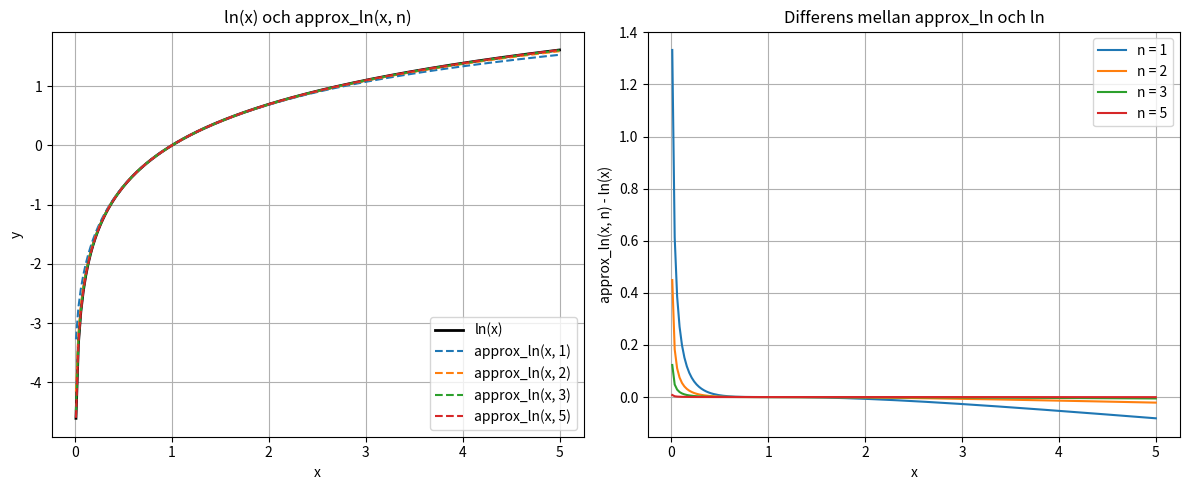
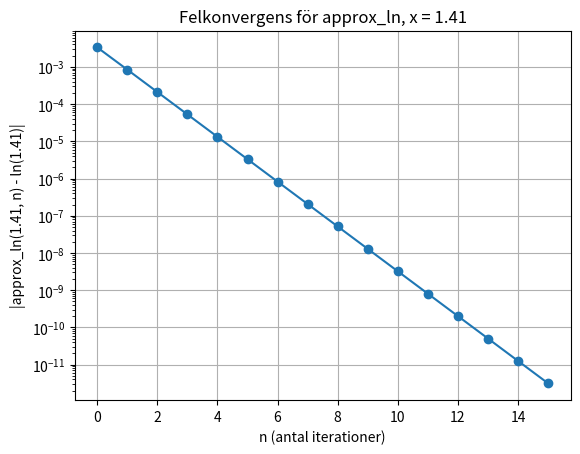
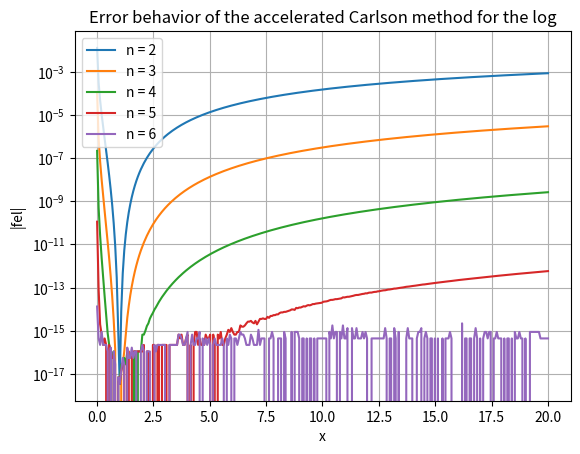

Recreate these plots in Python, in order.
# Homework 1 — Approximating the Logarithm
# NUMA01 Beräkningsprogrammering, VT2026
# Arvid Brenner & Sixten Midsem

import numpy as np
from numpy import sqrt, log, zeros, linspace
import matplotlib.pyplot as plt


# --- Task 1 ---

def approx_ln(x, n):
    """Approximerar ln(x) med Carlsons AGM-iteration efter n steg.

    Fungerar för både skalär och array-input (x > 0).
    """
    x = np.asarray(x, dtype=float)
    a = (1 + x) / 2
    g = sqrt(x)

    for _ in range(n):
        a, g = (a + g) / 2, sqrt((a + g) / 2 * g)

    return (x - 1) / a


# --- Task 2 ---

def plot_comparison():
    """Plottar ln(x) och approx_ln(x, n) för n = 1, 2, 3, 5 samt differensen."""
    x = linspace(0.01, 5, 200)
    n_values = [1, 2, 3, 5]

    fig, (ax1, ax2) = plt.subplots(1, 2, figsize=(12, 5))

    # Vänster: funktionerna
    ax1.plot(x, log(x), 'k-', linewidth=2, label='ln(x)')
    for n in n_values:
        ax1.plot(x, approx_ln(x, n), '--', label=f'approx_ln(x, {n})')
    ax1.set_xlabel('x')
    ax1.set_ylabel('y')
    ax1.set_title('ln(x) och approx_ln(x, n)')
    ax1.legend()
    ax1.grid(True)

    # Höger: differensen
    for n in n_values:
        ax2.plot(x, approx_ln(x, n) - log(x), label=f'n = {n}')
    ax2.set_xlabel('x')
    ax2.set_ylabel('approx_ln(x, n) - ln(x)')
    ax2.set_title('Differens mellan approx_ln och ln')
    ax2.legend()
    ax2.grid(True)

    fig.tight_layout()


# --- Task 3 ---

def plot_error_convergence():
    """Plottar |approx_ln(1.41, n) - ln(1.41)| på log-skala för n = 0..15."""
    x = 1.41
    n_values = range(0, 16)
    errors = [abs(approx_ln(x, n) - log(x)) for n in n_values]

    plt.figure()
    plt.semilogy(list(n_values), errors, 'o-')
    plt.xlabel('n (antal iterationer)')
    plt.ylabel('|approx_ln(1.41, n) - ln(1.41)|')
    plt.title('Felkonvergens för approx_ln, x = 1.41')
    plt.grid(True)


# --- Task 4: Hjälpfunktion ---

def _compute_a_values(x, n):
    """Returnerar alla a_0, ..., a_n från AGM-iterationen (endast skalär x)."""
    a_vals = zeros(n + 1)
    a = (1 + x) / 2
    g = sqrt(x)
    a_vals[0] = a

    for i in range(n):
        a = (a + g) / 2
        g = sqrt(a * g)
        a_vals[i + 1] = a

    return a_vals


# --- Task 4 ---

def fast_approx_ln(x, n):
    """Approximerar ln(x) med Carlsons metod + Richardson-extrapolation.

    Bygger en tabell d[k, i] som eliminerar feltermer av ordning 4^(-k).
    """
    a_vals = _compute_a_values(x, n)

    # Bygg Richardson-tabellen
    d = zeros((n + 1, n + 1))
    for i in range(n + 1):
        d[0, i] = a_vals[i]

    for i in range(1, n + 1):
        for k in range(1, i + 1):
            d[k, i] = (d[k-1, i] - 4**(-k) * d[k-1, i-1]) / (1 - 4**(-k))

    return (x - 1) / d[n, n]


# --- Task 5 ---

def plot_fast_convergence():
    """Plottar |fast_approx_ln(x, n) - ln(x)| på log-skala för n = 2..6."""
    x_values = linspace(0.01, 20, 300)
    n_values = [2, 3, 4, 5, 6]

    # Vektorisera fast_approx_ln för array-input
    fast_ln_vec = np.vectorize(fast_approx_ln)

    plt.figure()
    for n in n_values:
        errors = abs(fast_ln_vec(x_values, n) - log(x_values))
        plt.semilogy(x_values, errors, label=f'n = {n}')

    plt.xlabel('x')
    plt.ylabel('|fel|')
    plt.title('Error behavior of the accelerated Carlson method for the log')
    plt.legend()
    plt.grid(True)


if __name__ == "__main__":
    plot_comparison()
    plot_error_convergence()
    plot_fast_convergence()
    plt.show()
